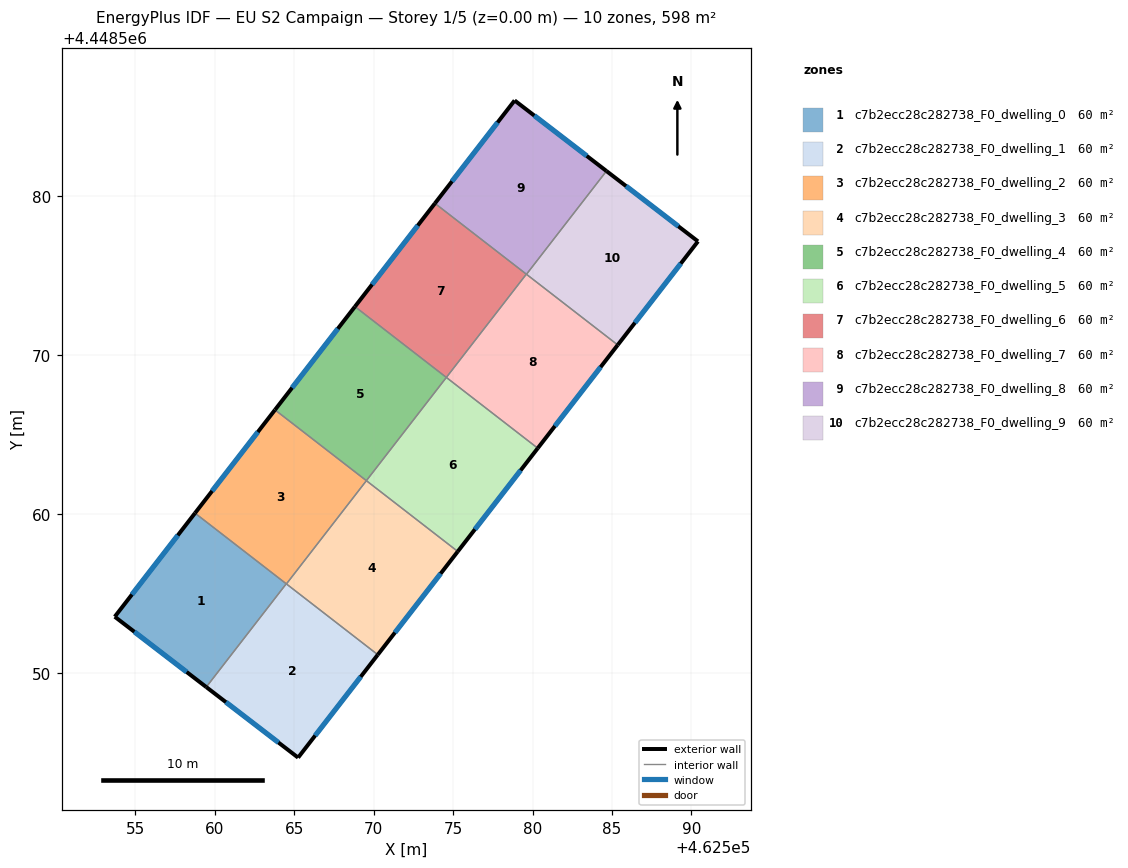
=== STOREY PLAN SPEC (per zone: floor XY polygon, exterior-wall plan segments, windows/doors) ===
zone 1: c7b2ecc28c282738_F0_dwelling_0  (59.8 m²)
  floor: (462564.50, 4448555.60) (462559.46, 4448549.10) (462553.70, 4448553.53) (462558.75, 4448560.05)
  exterior wall: (462553.70, 4448553.53) – (462559.46, 4448549.10)  [7.3 m]
    window: (462554.94, 4448552.58) – (462558.23, 4448550.05)  [7.1 m²]
  exterior wall: (462558.75, 4448560.05) – (462553.70, 4448553.53)  [8.2 m]
    window: (462557.67, 4448558.65) – (462554.78, 4448554.92)  [8.1 m²]
  interior walls: 2
zone 2: c7b2ecc28c282738_F0_dwelling_1  (59.8 m²)
  floor: (462570.26, 4448551.13) (462565.24, 4448544.66) (462559.46, 4448549.10) (462564.50, 4448555.60)
  exterior wall: (462565.24, 4448544.66) – (462570.26, 4448551.13)  [8.2 m]
    window: (462566.32, 4448546.04) – (462569.19, 4448549.75)  [8.0 m²]
  exterior wall: (462559.46, 4448549.10) – (462565.24, 4448544.66)  [7.3 m]
    window: (462560.70, 4448548.15) – (462564.01, 4448545.61)  [7.1 m²]
  interior walls: 3
zone 3: c7b2ecc28c282738_F0_dwelling_2  (59.8 m²)
  floor: (462569.54, 4448562.09) (462564.51, 4448555.59) (462558.75, 4448560.05) (462563.79, 4448566.55)
  exterior wall: (462563.79, 4448566.55) – (462558.75, 4448560.05)  [8.2 m]
    window: (462562.71, 4448565.15) – (462559.83, 4448561.44)  [8.1 m²]
  interior walls: 4
zone 4: c7b2ecc28c282738_F0_dwelling_3  (59.8 m²)
  floor: (462575.30, 4448557.63) (462570.26, 4448551.13) (462564.51, 4448555.59) (462569.54, 4448562.09)
  exterior wall: (462570.26, 4448551.13) – (462575.30, 4448557.63)  [8.2 m]
    window: (462571.34, 4448552.53) – (462574.22, 4448556.24)  [8.1 m²]
  interior walls: 3
zone 5: c7b2ecc28c282738_F0_dwelling_4  (59.8 m²)
  floor: (462574.58, 4448568.59) (462569.54, 4448562.09) (462563.79, 4448566.55) (462568.82, 4448573.05)
  exterior wall: (462568.82, 4448573.05) – (462563.79, 4448566.55)  [8.2 m]
    window: (462567.74, 4448571.65) – (462564.87, 4448567.94)  [8.1 m²]
  interior walls: 3
zone 6: c7b2ecc28c282738_F0_dwelling_5  (59.8 m²)
  floor: (462580.33, 4448564.13) (462575.30, 4448557.63) (462569.54, 4448562.09) (462574.58, 4448568.59)
  exterior wall: (462575.30, 4448557.63) – (462580.33, 4448564.13)  [8.2 m]
    window: (462576.37, 4448559.03) – (462579.25, 4448562.74)  [8.1 m²]
  interior walls: 3
zone 7: c7b2ecc28c282738_F0_dwelling_6  (59.8 m²)
  floor: (462579.61, 4448575.09) (462574.58, 4448568.59) (462568.82, 4448573.05) (462573.86, 4448579.55)
  exterior wall: (462573.86, 4448579.55) – (462568.82, 4448573.05)  [8.2 m]
    window: (462572.78, 4448578.15) – (462569.90, 4448574.44)  [8.1 m²]
  interior walls: 3
zone 8: c7b2ecc28c282738_F0_dwelling_7  (59.8 m²)
  floor: (462585.36, 4448570.63) (462580.33, 4448564.13) (462574.58, 4448568.59) (462579.61, 4448575.09)
  exterior wall: (462580.33, 4448564.13) – (462585.36, 4448570.63)  [8.2 m]
    window: (462581.41, 4448565.53) – (462584.29, 4448569.24)  [8.1 m²]
  interior walls: 4
zone 9: c7b2ecc28c282738_F0_dwelling_8  (59.8 m²)
  floor: (462584.66, 4448581.58) (462579.62, 4448575.08) (462573.86, 4448579.55) (462578.87, 4448586.02)
  exterior wall: (462584.66, 4448581.58) – (462578.87, 4448586.02)  [7.3 m]
    window: (462583.42, 4448582.53) – (462580.11, 4448585.07)  [7.1 m²]
  exterior wall: (462578.87, 4448586.02) – (462573.86, 4448579.55)  [8.2 m]
    window: (462577.80, 4448584.64) – (462574.93, 4448580.93)  [8.0 m²]
  interior walls: 3
zone 10: c7b2ecc28c282738_F0_dwelling_9  (59.8 m²)
  floor: (462590.42, 4448577.15) (462585.36, 4448570.63) (462579.62, 4448575.08) (462584.66, 4448581.58)
  exterior wall: (462590.42, 4448577.15) – (462584.66, 4448581.58)  [7.3 m]
    window: (462589.18, 4448578.10) – (462585.89, 4448580.63)  [7.1 m²]
  exterior wall: (462585.36, 4448570.63) – (462590.42, 4448577.15)  [8.2 m]
    window: (462586.45, 4448572.03) – (462589.33, 4448575.76)  [8.1 m²]
  interior walls: 2

=== DERIVED (storey summary) ===
Building: EU S2 Campaign
Storey: 1 of 5  (floor level z = 0.00 m)
Storey gross floor area: 598.4 m²
Zones on this storey: 10
  - c7b2ecc28c282738_F0_dwelling_0: floor 59.8 m²; exterior wall 15.5 m (46.5 m²); 2 window(s) 15.2 m²; WWR 32.7%
  - c7b2ecc28c282738_F0_dwelling_1: floor 59.8 m²; exterior wall 15.5 m (46.5 m²); 2 window(s) 15.2 m²; WWR 32.7%
  - c7b2ecc28c282738_F0_dwelling_2: floor 59.8 m²; exterior wall 8.2 m (24.7 m²); 1 window(s) 8.1 m²; WWR 32.7%
  - c7b2ecc28c282738_F0_dwelling_3: floor 59.8 m²; exterior wall 8.2 m (24.7 m²); 1 window(s) 8.1 m²; WWR 32.7%
  - c7b2ecc28c282738_F0_dwelling_4: floor 59.8 m²; exterior wall 8.2 m (24.7 m²); 1 window(s) 8.1 m²; WWR 32.7%
  - c7b2ecc28c282738_F0_dwelling_5: floor 59.8 m²; exterior wall 8.2 m (24.7 m²); 1 window(s) 8.1 m²; WWR 32.7%
  - c7b2ecc28c282738_F0_dwelling_6: floor 59.8 m²; exterior wall 8.2 m (24.7 m²); 1 window(s) 8.1 m²; WWR 32.7%
  - c7b2ecc28c282738_F0_dwelling_7: floor 59.8 m²; exterior wall 8.2 m (24.7 m²); 1 window(s) 8.1 m²; WWR 32.7%
  - c7b2ecc28c282738_F0_dwelling_8: floor 59.8 m²; exterior wall 15.5 m (46.5 m²); 2 window(s) 15.2 m²; WWR 32.7%
  - c7b2ecc28c282738_F0_dwelling_9: floor 59.8 m²; exterior wall 15.5 m (46.5 m²); 2 window(s) 15.2 m²; WWR 32.7%
Zone adjacency (shared interzone walls):
  - c7b2ecc28c282738_F0_dwelling_0 ↔ c7b2ecc28c282738_F0_dwelling_1
  - c7b2ecc28c282738_F0_dwelling_0 ↔ c7b2ecc28c282738_F0_dwelling_2
  - c7b2ecc28c282738_F0_dwelling_1 ↔ c7b2ecc28c282738_F0_dwelling_2
  - c7b2ecc28c282738_F0_dwelling_1 ↔ c7b2ecc28c282738_F0_dwelling_3
  - c7b2ecc28c282738_F0_dwelling_2 ↔ c7b2ecc28c282738_F0_dwelling_3
  - c7b2ecc28c282738_F0_dwelling_2 ↔ c7b2ecc28c282738_F0_dwelling_4
  - c7b2ecc28c282738_F0_dwelling_3 ↔ c7b2ecc28c282738_F0_dwelling_5
  - c7b2ecc28c282738_F0_dwelling_4 ↔ c7b2ecc28c282738_F0_dwelling_5
  - c7b2ecc28c282738_F0_dwelling_4 ↔ c7b2ecc28c282738_F0_dwelling_6
  - c7b2ecc28c282738_F0_dwelling_5 ↔ c7b2ecc28c282738_F0_dwelling_7
  - c7b2ecc28c282738_F0_dwelling_6 ↔ c7b2ecc28c282738_F0_dwelling_7
  - c7b2ecc28c282738_F0_dwelling_6 ↔ c7b2ecc28c282738_F0_dwelling_8
  - c7b2ecc28c282738_F0_dwelling_7 ↔ c7b2ecc28c282738_F0_dwelling_8
  - c7b2ecc28c282738_F0_dwelling_7 ↔ c7b2ecc28c282738_F0_dwelling_9
  - c7b2ecc28c282738_F0_dwelling_8 ↔ c7b2ecc28c282738_F0_dwelling_9